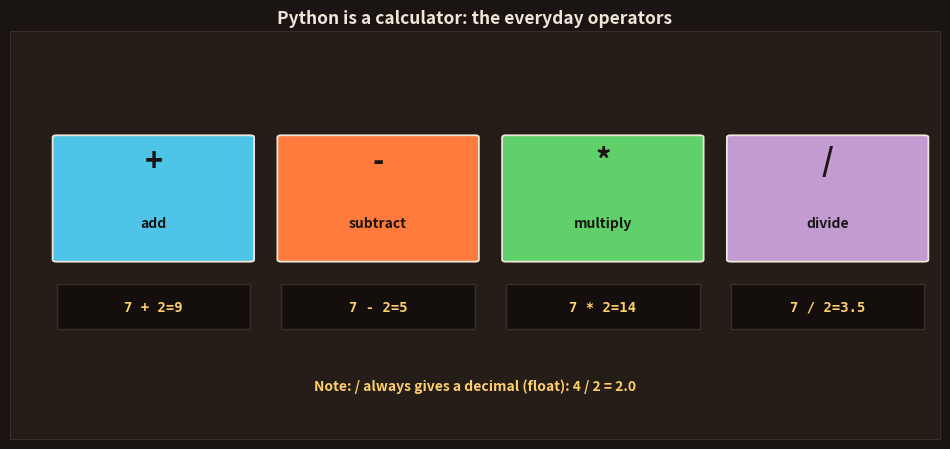

Generate this figure with matplotlib: (Note: this script raises an exception after producing the figure.)
import matplotlib; matplotlib.use('Agg')
import matplotlib.pyplot as plt
from matplotlib.patches import FancyBboxPatch, Rectangle
BG='#1a1512'; CARD='#241d18'; FG='#f0e6d8'; SAF='#FF7A3D'; YEL='#FFCF6B'; MUT='#b3a595'; RED='#e06a6a'
GRN='#5fd06a'; BLU='#4EC5E8'; PUR='#c39bd3'; CODE='#140f0c'
plt.rcParams.update({'text.color':FG})
def frame(ax,xlim=(0,10),ylim=(0,10)):
    ax.set_facecolor(CARD)
    for s in ax.spines.values(): s.set_color('#3a2f26')
    ax.set_xticks([]); ax.set_yticks([]); ax.set_xlim(*xlim); ax.set_ylim(*ylim)
def cb(ax,x,y,w,h,text,col=GRN,fs=11):
    ax.add_patch(Rectangle((x,y),w,h,fc=CODE,ec='#3a2f26'))
    ax.text(x+0.3,y+h/2,text,va='center',color=col,fontsize=fs,family='monospace')

# 16: THE BASIC OPERATORS
fig,ax=plt.subplots(figsize=(9.6,4.6)); fig.patch.set_facecolor(BG); frame(ax,(0,12),(0,10))
ax.set_title('Python is a calculator: the everyday operators',fontsize=12.5,fontweight='bold',color=FG)
ops=[('+','add','7 + 2','9',BLU),('-','subtract','7 - 2','5',SAF),
     ('*','multiply','7 * 2','14',GRN),('/','divide','7 / 2','3.5',PUR)]
for i,(o,d,ex,res,c) in enumerate(ops):
    x=0.6+i*2.9
    ax.add_patch(FancyBboxPatch((x,4.4),2.5,3.0,boxstyle="round,pad=0.05",fc=c,ec=FG,lw=1.3))
    ax.text(x+1.25,6.6,o,ha='center',color='#1a1512',fontsize=22,fontweight='bold')
    ax.text(x+1.25,5.2,d,ha='center',color='#1a1512',fontsize=10,fontweight='bold')
    ax.add_patch(Rectangle((x,2.7),2.5,1.1,fc=CODE,ec='#3a2f26'))
    ax.text(x+1.25,3.25,f'{ex}={res}',ha='center',va='center',color=YEL,fontsize=10,family='monospace',fontweight='bold')
ax.text(6.0,1.2,'Note: / always gives a decimal (float): 4 / 2 = 2.0',ha='center',color=YEL,fontsize=10,fontweight='bold')
plt.tight_layout(); plt.savefig('topics/27-python/images/16-operators.png',dpi=150,facecolor=BG,bbox_inches='tight'); plt.close()

# 17: THE SPECIAL THREE // % **
fig,ax=plt.subplots(figsize=(9.6,4.6)); fig.patch.set_facecolor(BG); frame(ax,(0,12),(0,10))
ax.set_title('Three special operators worth knowing',fontsize=12.5,fontweight='bold',color=FG)
sp=[('//','floor divide\n(whole part only)','17 // 5','3',BLU),
    ('%','modulo\n(the remainder)','17 % 5','2',SAF),
    ('**','power','2 ** 3','8',GRN)]
for i,(o,d,ex,res,c) in enumerate(sp):
    x=0.8+i*3.7
    ax.add_patch(FancyBboxPatch((x,4.2),3.1,3.2,boxstyle="round,pad=0.05",fc=c,ec=FG,lw=1.3))
    ax.text(x+1.55,6.7,o,ha='center',color='#1a1512',fontsize=22,fontweight='bold')
    ax.text(x+1.55,5.1,d,ha='center',color='#1a1512',fontsize=9.5,fontweight='bold')
    ax.add_patch(Rectangle((x,2.6),3.1,1.1,fc=CODE,ec='#3a2f26'))
    ax.text(x+1.55,3.15,f'{ex} = {res}',ha='center',va='center',color=YEL,fontsize=11,family='monospace',fontweight='bold')
ax.text(6.0,1.2,'% is secretly useful: "is it even?" -> n % 2 == 0',ha='center',color=YEL,fontsize=10,fontweight='bold')
plt.tight_layout(); plt.savefig('topics/27-python/images/17-special.png',dpi=150,facecolor=BG,bbox_inches='tight'); plt.close()

# 18: INT vs FLOAT
fig,axes=plt.subplots(1,2,figsize=(11,3.8)); fig.patch.set_facecolor(BG)
ax=axes[0]; frame(ax)
ax.set_title('int — whole number',fontsize=12,fontweight='bold',color=BLU)
ax.add_patch(FancyBboxPatch((2.5,4.0),5,2.6,boxstyle="round,pad=0.05",fc=BLU,ec=FG,lw=1.4))
ax.text(5,5.3,'7',ha='center',va='center',color='#1a1512',fontsize=30,fontweight='bold')
ax.text(5,2.6,'for counting things\n(people, items)',ha='center',color=FG,fontsize=10,fontweight='bold')
ax=axes[1]; frame(ax)
ax.set_title('float — decimal number',fontsize=12,fontweight='bold',color=SAF)
ax.add_patch(FancyBboxPatch((2.5,4.0),5,2.6,boxstyle="round,pad=0.05",fc=SAF,ec=FG,lw=1.4))
ax.text(5,5.3,'7.5',ha='center',va='center',color='#1a1512',fontsize=30,fontweight='bold')
ax.text(5,2.6,'for measuring\n(price, weight, %)',ha='center',color=FG,fontsize=10,fontweight='bold')
plt.tight_layout(); plt.savefig('topics/27-python/images/18-int-float.png',dpi=150,facecolor=BG,bbox_inches='tight'); plt.close()

# 19: ORDER OF OPERATIONS (BODMAS)
fig,ax=plt.subplots(figsize=(9.4,4.0)); fig.patch.set_facecolor(BG); frame(ax,(0,12),(0,10))
ax.set_title('Order matters: Python does × ÷ before + −  (like maths)',fontsize=11.5,fontweight='bold',color=FG)
cb(ax,0.6,6.6,10.8,1.2,'2 + 3 * 4   ->  14    (not 20 — the * happens first)',GRN,11)
cb(ax,0.6,4.4,10.8,1.2,'(2 + 3) * 4  ->  20    (brackets force the + first)',GRN,11)
ax.text(6.0,2.6,'Use brackets ( ) to control the order — and to make code clear',ha='center',color=YEL,fontsize=10.5,fontweight='bold')
plt.tight_layout(); plt.savefig('topics/27-python/images/19-order.png',dpi=150,facecolor=BG,bbox_inches='tight'); plt.close()

# 20: SHORTCUTS +=
fig,ax=plt.subplots(figsize=(9.4,4.0)); fig.patch.set_facecolor(BG); frame(ax,(0,12),(0,10))
ax.set_title('Handy shortcut: += (add to a variable)',fontsize=12,fontweight='bold',color=FG)
cb(ax,0.6,6.8,5.0,1.1,'score = 10',GRN,11)
cb(ax,0.6,5.4,5.0,1.1,'score = score + 5',MUT,11)
cb(ax,6.2,5.4,5.2,1.1,'score += 5',GRN,12)
ax.text(8.8,6.7,'same thing,\nshorter!',ha='center',color=YEL,fontsize=9.5,fontweight='bold')
ax.annotate('',xy=(6.2,5.95),xytext=(5.6,5.95),arrowprops=dict(arrowstyle='->',color=YEL,lw=2))
ax.add_patch(FancyBboxPatch((3.4,2.0),5.2,1.6,boxstyle="round,pad=0.04",fc=GRN,ec=FG,lw=1.4))
ax.text(6.0,2.8,'score is now 15',ha='center',va='center',color='#1a1512',fontsize=12,fontweight='bold')
ax.text(6.0,0.9,'-= *= /= work the same way',ha='center',color=YEL,fontsize=10,fontweight='bold')
plt.tight_layout(); plt.savefig('topics/27-python/images/20-shortcut.png',dpi=150,facecolor=BG,bbox_inches='tight'); plt.close()
print("py day4 images generated")
